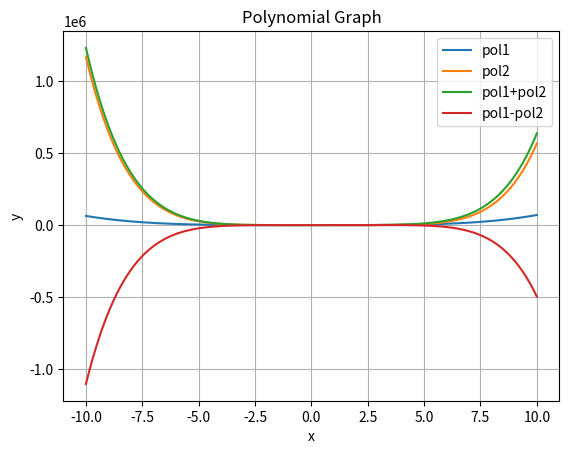

This figure's Python source:
'''
pol1
-2.0 +1.0x^1 -1.0x^2 +3.2x^3 +6.7x^4 
pol2
+2.0 +5.0x^1 +6.7x^4 -3.0x^5 +0.8x^6 
pol1 after align
+6.7x^4 +3.2x^3 -1.0x^2 +1.0x^1 -2.0 
pol1(2) = 128.799997
pol1+pol2
+0.8x^6 -3.0x^5 +13.4x^4 +3.2x^3 -1.0x^2 +6.0x^1 
pol1-pol2
-0.8x^6 +3.0x^5 +3.2x^3 -1.0x^2 -4.0x^1 -4.0 

'''


import matplotlib.pyplot as plt
import numpy as np

   # Function to plot polynomial graph
def plot_polynomial(coefficients, name_list):
       # Generate x values
    x = np.linspace(-10, 10, 400)
       
    for i in range(4) :
        coef = coefficients[i]
        name = name_list[i]
        y = np.polyval(coef, x)       
        plt.plot(x, y, label=name)
 
    plt.title('Polynomial Graph')
    plt.xlabel('x')
    plt.ylabel('y')
    plt.grid(True)
    plt.legend()

   # Save the plot as an image file
    plt.savefig('polynomial_graph.png')
    plt.close()

   # Example usage: Plotting a polynomial graph with coefficients [1, -3, 2] (i.e., x^2 - 3x + 2)
coefficients = [[6.7, 3.2, -1, 1, -2]
                ,[0.8, -3, 6.7, 0, 0, 5, 2]
                ,[0.8, -3, 13.4, 3.2, -1, 6, 0]
                ,[-0.8, 3, 0, 3.2, 1.0, -4, -4]]
name_list = ['pol1', 'pol2', 'pol1+pol2', 'pol1-pol2']
plot_polynomial(coefficients, name_list)
